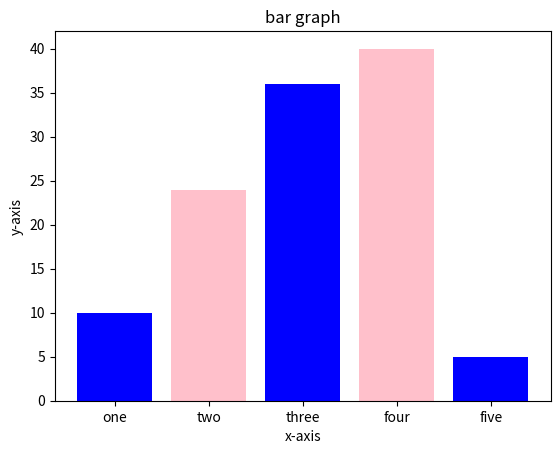

This chart was generated by the following Python code:
import matplotlib.pyplot as plt
left=[1,2,3,4,5]
height=[10,24,36,40,5]
tick_label=['one','two','three','four','five']
plt.bar(left, height, tick_label= tick_label, 
	      width=0.8, color=['blue','pink'])
plt.xlabel("x-axis")
plt.ylabel("y-axis")
plt.title("bar graph")
plt.show()